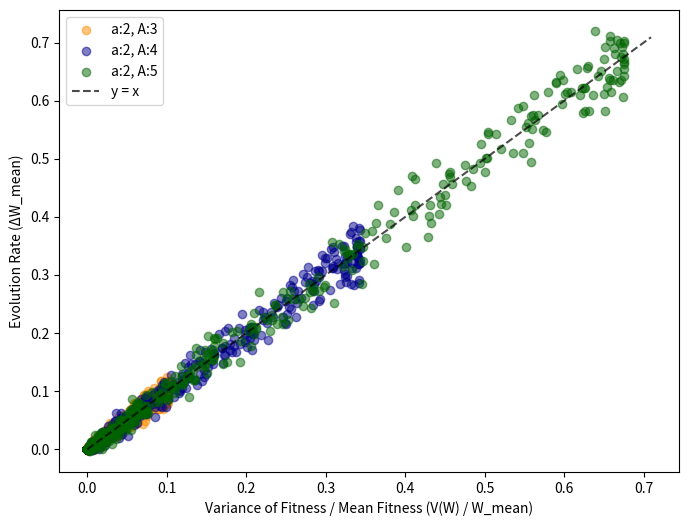

Source code (Python):
import numpy as np
import matplotlib.pyplot as plt

POP_SIZE = 1000
GENERATIONS = 100
TRIALS = 30
REPLICATION_CHANCES = 100


EXPERIMENTS = [
    {"fitness": {"a": 2, "A": 3}, "color": "darkorange"},
    {"fitness": {"a": 2, "A": 4},  "color": "darkblue"},
    {"fitness": {"a": 2, "A": 5},  "color": "darkgreen"},
]

def replication_binominal(fitness_array):
    p = fitness_array / REPLICATION_CHANCES
    return np.random.binomial(REPLICATION_CHANCES, p)


def replication_fixed(fitness_array):
    # Each individual produces its integer fitness in offspring
    return fitness_array.astype(int)


def next_generation(population, fitness, replication_func=replication_binominal):
    """Population is a NumPy array with 0 for a and 1 for A."""

    # Construct the fitness array
    fitness_array = np.where(population == 1, fitness["A"], fitness["a"])
    offspring_counts = replication_func(fitness_array)
    
    # Replicate individuals
    new_population = np.repeat(population, offspring_counts)

    # Randomly thin the population
    if len(new_population) > POP_SIZE:
        idx = np.random.choice(len(new_population), POP_SIZE, replace=False)
        new_population = new_population[idx]

    return new_population


def run_trial(fitness):
    population = np.zeros(POP_SIZE, dtype=np.int8)
    population[0] = 1  # A

    x_list = []
    y_list = []

    for _ in range(GENERATIONS):
        # Compute current mean fitness and variance
        W = np.where(population == 1, fitness["A"], fitness["a"])
        W_mean = np.mean(W)
        W_var = np.var(W)
        
        # Horizontal axis: fitness variance divided by mean fitness
        x = W_var / W_mean if W_mean > 0 else 0
        
        # Advance using deterministic offspring counts
        population = next_generation(population, fitness, replication_func=replication_fixed)

        # Compute mean fitness in the next generation
        next_W = np.where(population == 1, fitness["A"], fitness["a"])
        next_W_mean = np.mean(next_W)
        
        # Vertical axis: change in mean fitness
        y = next_W_mean - W_mean
        
        x_list.append(x)
        y_list.append(y)

    return x_list, y_list


def main():
    plt.figure(figsize=(8, 6))
    
    for exp in EXPERIMENTS:
        fitness = exp["fitness"]
        color = exp["color"]

        all_x = []
        all_y = []

        for _ in range(TRIALS):
            x_list, y_list = run_trial(fitness)
            all_x.extend(x_list)
            all_y.extend(y_list)

        plt.scatter(all_x, all_y, color=color, alpha=0.5, label=f'a:{fitness["a"]}, A:{fitness["A"]}')

    max_x = max(plt.xlim()[1], 0)
    plt.plot([0, max_x], [0, max_x], 'k--', alpha=0.7, label='y = x')

    plt.xlabel("Variance of Fitness / Mean Fitness (V(W) / W_mean)")
    plt.ylabel("Evolution Rate (ΔW_mean)")
    plt.legend()
    plt.show()

if __name__ == "__main__":
    main()
